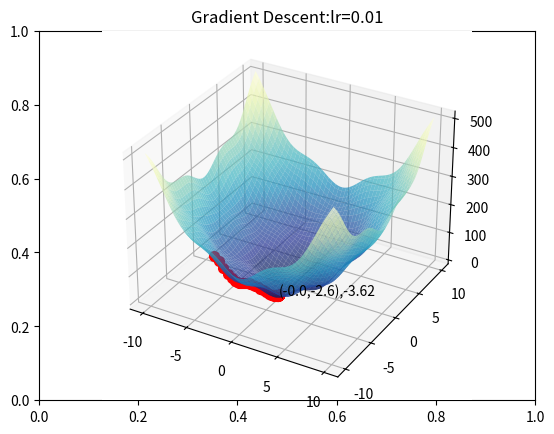

Reproduce this figure in Python.
import numpy as np
import matplotlib.pyplot as plt
import random

# Update the student_id with your given ID
student_id = '2023aa05663'

student_id = ''.join([i for i in student_id if i.isdigit()])
random.seed(int(student_id))

# set the number of iterations and learning rate
iters = random.randint(100,300)
learning_rate = 0.01

# Evaluate the function at x
def C(x):
    # x[0] represents 'x' and x[1] represents 'y' in our loss function
    return 3*x[0]**2 + 2*x[1]**2 + 20*np.cos(x[0])*np.cos(x[1])

# Evaluate the gradient of function at x
def dC(x):
    grad_x = 6*x[0] - 20*np.sin(x[0])*np.cos(x[1])
    grad_y = 4*x[1] - 20*np.cos(x[0])*np.sin(x[1])
    return np.array([grad_x, grad_y]).reshape(2, 1)

def plot_grad_change(X,Y,Z, c, grad_xs0, grad_xs1, grad_ys):
    fig = plt.figure()
    title_str = "Gradient Descent:"+"lr="+str(learning_rate)
    plt.title(title_str)
    ax = fig.add_subplot(projection='3d')

    ax.plot_surface(X, Y, Z, cmap=plt.cm.YlGnBu_r,alpha=0.7)
    for i in range(len(grad_xs0)):
        ax.plot([grad_xs0[i]],[grad_xs1[i]], grad_ys[i][0], markerfacecolor='r', markeredgecolor='r', marker='o', markersize=7)
    ax.text(grad_xs0[-1],grad_xs1[-1],grad_ys[-1][0][0],
            "("+str(round(grad_xs0[-1],2))+","+
                str(round(grad_xs1[-1],2))+"),"+
                str(round(grad_ys[-1][0][0],2)))
    plt.show()
    
def GD(start,x,y,z, c, dc, iters, eta):
    px = start.astype(float)
    py = c(px).astype(float)
    print("GD Start Point:",px,py)
    print("Num steps:",iters)
    grad_xs0, grad_xs1, grad_ys = [px[0][0]], [px[1][0]], [py]
    
    for iter in range(iters):
        px = px - eta * dc(px)  # Update px using gradient descent
        py = [c(px)]  # Update py based on new px
        grad_xs0.append(px[0][0])
        grad_xs1.append(px[1][0])
        grad_ys.append(py)
    print("Converged Point:",px,py)
    plot_grad_change(x,y,z, c, grad_xs0,grad_xs1, grad_ys)

lo = -10
hi = 10
x1 = round(random.uniform(lo,0),4)
x2 = round(random.uniform(lo,0),4)
x = np.linspace(lo, hi, 100)
y = np.linspace(lo, hi, 100)
X, Y = np.meshgrid(x, y)
Z = np.zeros_like(X)
for i in range(X.shape[0]):
    for j in range(X.shape[1]):
        Z[i][j] = C(np.array([X[i][j],Y[i][j]]).reshape(2,1))
# start Gradient Descent
GD(np.array([x1,x2]).reshape(2,1),X,Y,Z, C, dC, iters, learning_rate)
